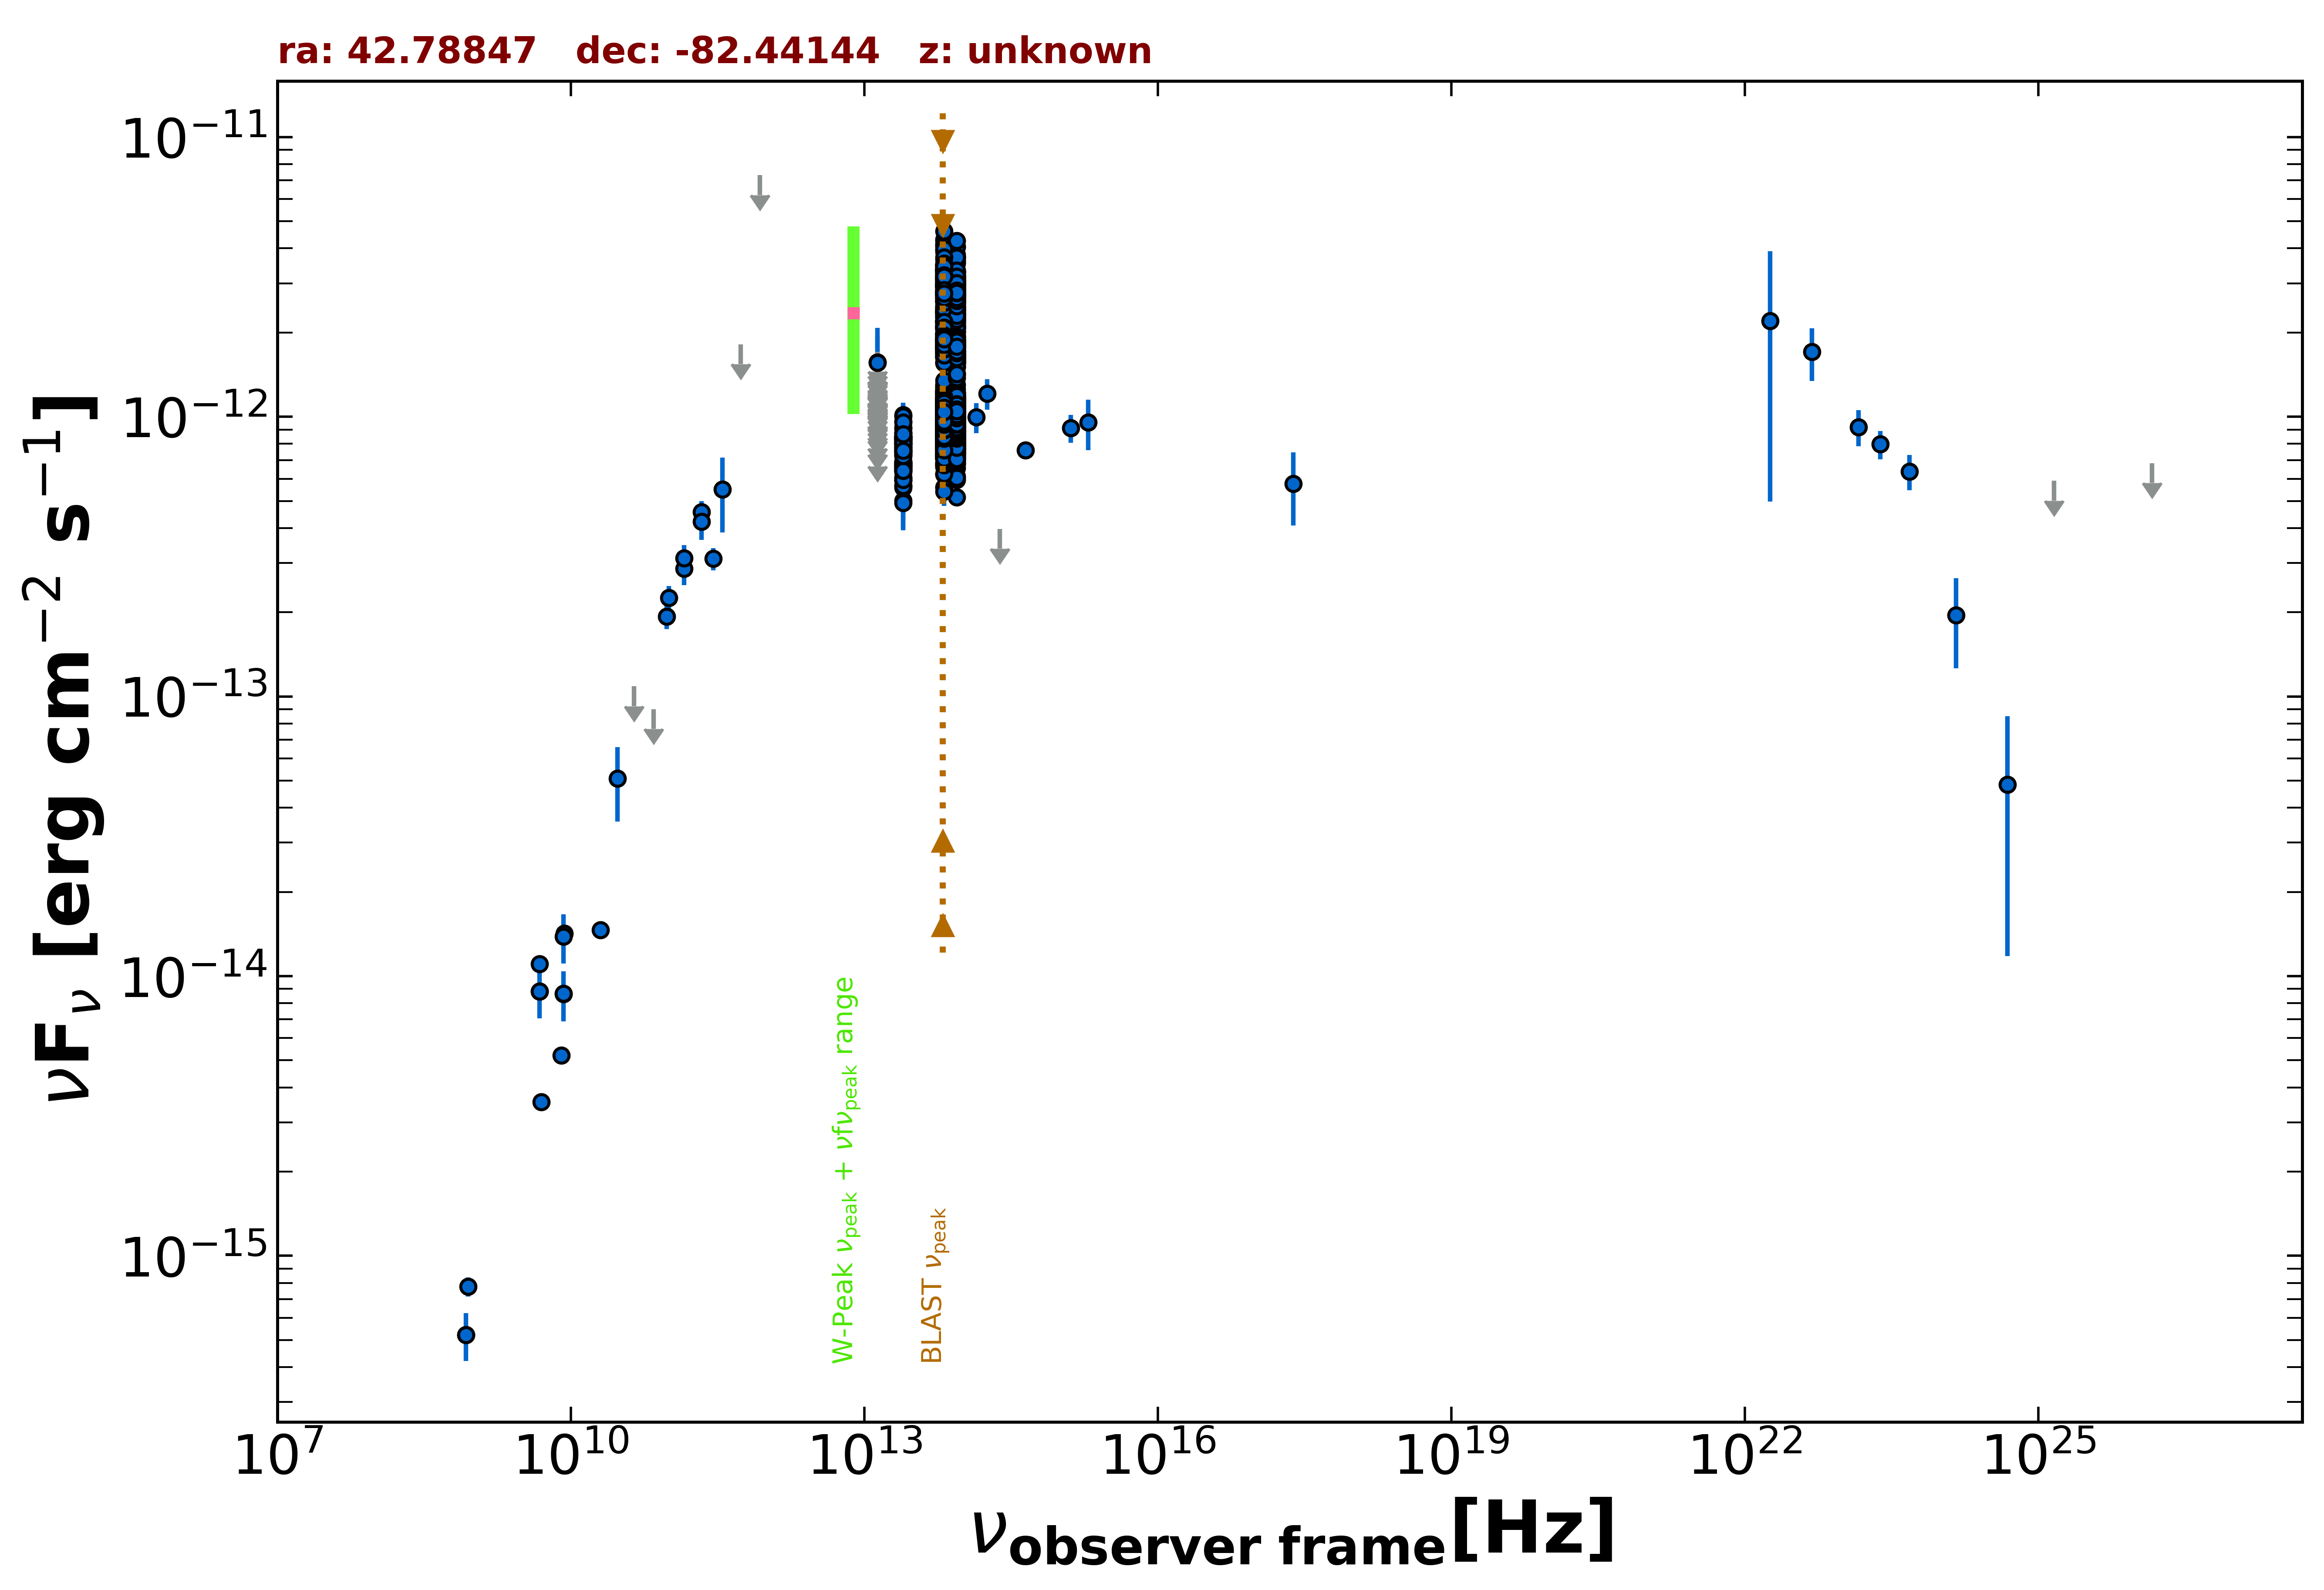

The file beside this chart, header and first rows:
freq., flux, err_flux, MJD_start, MJD_end, flag, catalog, reference
8.870e+08, 7.761e-16, 6.030e-17, 55000, 55000, , RACS, Hale et al. 2021  PASA  38  e058
8.430e+08, 5.218e-16, 1.685e-17, 55000, 55000, , SUMSS, Manch et al. 2003  MNRAS  342  1117
2.418e+17, 5.765e-13, 1.682e-13, 55000, 55000, , RASS, Boller et al. 2016  A&A  103  1
5.000e+09, 3.550e-15, 2.000e-16, 55000, 55000, , AT20G, Murphy et al. 2010  MNRAS  402  2403
8.000e+09, 5.200e-15, 3.200e-16, 55000, 55000, , AT20G, Murphy et al. 2010  MNRAS  402  2403
2.000e+10, 1.460e-14, 6.000e-16, 55000, 55000, , AT20G, Murphy et al. 2010  MNRAS  402  2403
4.800e+09, 8.832e-15, 3.360e-16, 55000, 55000, , ATPMN, McConnell et al. 2012  MNRAS  422  1527
8.600e+09, 1.419e-14, 1.030e-15, 55000, 55000, , ATPMN, McConnell et al. 2012  MNRAS  422  1527
8.400e+09, 8.644e-15, 0.000e+00, 55000, 55000, , CRATES, Healey et al. 2007  ApJS  171  61
4.800e+09, 1.104e-14, 6.200e-16, 55000, 55000, , PMN, Griffith et al. 1993-1996  VizieR  VIII/…
2.850e+11, 3.106e-13, 2.850e-14, 56946, 56946, , ALMA, Bonato et al. 2019  MNRAS  485  1188
9.506e+10, 1.930e-13, 1.900e-14, 56946, 56946, , ALMA, Bonato et al. 2019  MNRAS  485  1188
1.430e+11, 2.862e-13, 3.610e-14, 55000, 55000, , PCCS2143, GHz The Planck Collaboration 2018  A&A  …
2.170e+11, 4.564e-13, 4.205e-14, 55000, 55000, , PCCS2217, GHz The Planck Collaboration 2018  A&A  …
3.000e+10, 5.084e-14, 1.509e-14, 55000, 55000, , PCNT, The Planck Collaboration 2018  A&A  619 …
4.400e+10, 1.087e-13, 0.000e+00, 55000, 55000, UL, PCNT, The Planck Collaboration 2018  A&A  619 …
7.000e+10, 9.011e-14, 0.000e+00, 55000, 55000, UL, PCNT, The Planck Collaboration 2018  A&A  619 …
1.000e+11, 2.255e-13, 2.290e-14, 55000, 55000, , PCNT, The Planck Collaboration 2018  A&A  619 …
1.430e+11, 3.118e-13, 3.635e-14, 55000, 55000, , PCNT, The Planck Collaboration 2018  A&A  619 …
2.170e+11, 4.217e-13, 5.885e-14, 55000, 55000, , PCNT, The Planck Collaboration 2018  A&A  619 …
3.530e+11, 5.502e-13, 1.651e-13, 55000, 55000, , PCNT, The Planck Collaboration 2018  A&A  619 …
5.450e+11, 1.814e-12, 0.000e+00, 55000, 55000, UL, PCNT, The Planck Collaboration 2018  A&A  619 …
8.570e+11, 7.310e-12, 0.000e+00, 55000, 55000, UL, PCNT, The Planck Collaboration 2018  A&A  619 …
1.389e+14, 9.958e-13, 1.225e-13, 55000, 55000, , 2MASS, Skrutskie et al. 2006  AJ  131  1163
1.804e+14, 1.211e-12, 1.500e-13, 55000, 55000, , 2MASS, Skrutskie et al. 2006  AJ  131  1163
2.427e+14, 3.973e-13, 0.000e+00, 55000, 55000, UL, 2MASS, Skrutskie et al. 2006  AJ  131  1163
8.817e+13, 1.995e-12, 4.000e-15, 55000, 55000, , UNWISE, Schlafly et al. 2019  ApJS  240  30
6.517e+13, 1.967e-12, 5.500e-15, 55000, 55000, , UNWISE, Schlafly et al. 2019  ApJS  240  30
8.817e+13, 1.252e-12, 2.650e-14, 55000, 55000, , WISE, Wright et al. 2010  AJ  140  1868
6.517e+13, 1.297e-12, 2.650e-14, 55000, 55000, , WISE, Wright et al. 2010  AJ  140  1868
2.498e+13, 7.564e-13, 2.645e-14, 55000, 55000, , WISE, Wright et al. 2010  AJ  140  1868
1.363e+13, 8.098e-13, 9.120e-14, 55000, 55000, , WISE, Wright et al. 2010  AJ  140  1868
8.817e+13, 1.844e-12, 4.750e-14, 56938, 56938, , NEOWISE, Mainzer et al. 2014  ApJ  792  30
6.517e+13, 1.806e-12, 6.000e-14, 56938, 56938, , NEOWISE, Mainzer et al. 2014  ApJ  792  30
8.817e+13, 1.883e-12, 5.050e-14, 56938, 56938, , NEOWISE, Mainzer et al. 2014  ApJ  792  30
6.517e+13, 2.203e-12, 6.700e-14, 56938, 56938, , NEOWISE, Mainzer et al. 2014  ApJ  792  30
8.817e+13, 2.268e-12, 5.850e-14, 56939, 56939, , NEOWISE, Mainzer et al. 2014  ApJ  792  30
6.517e+13, 2.201e-12, 6.700e-14, 56939, 56939, , NEOWISE, Mainzer et al. 2014  ApJ  792  30
8.817e+13, 1.787e-12, 5.250e-14, 56938, 56938, , NEOWISE, Mainzer et al. 2014  ApJ  792  30
6.517e+13, 1.991e-12, 6.050e-14, 56938, 56938, , NEOWISE, Mainzer et al. 2014  ApJ  792  30
8.817e+13, 2.119e-12, 4.900e-14, 56939, 56939, , NEOWISE, Mainzer et al. 2014  ApJ  792  30
6.517e+13, 2.213e-12, 6.300e-14, 56939, 56939, , NEOWISE, Mainzer et al. 2014  ApJ  792  30
8.817e+13, 1.798e-12, 5.500e-14, 56938, 56938, , NEOWISE, Mainzer et al. 2014  ApJ  792  30
6.517e+13, 1.853e-12, 5.800e-14, 56938, 56938, , NEOWISE, Mainzer et al. 2014  ApJ  792  30
8.817e+13, 2.069e-12, 5.350e-14, 56939, 56939, , NEOWISE, Mainzer et al. 2014  ApJ  792  30
6.517e+13, 2.143e-12, 6.500e-14, 56939, 56939, , NEOWISE, Mainzer et al. 2014  ApJ  792  30
8.817e+13, 1.920e-12, 5.850e-14, 56940, 56940, , NEOWISE, Mainzer et al. 2014  ApJ  792  30
6.517e+13, 2.091e-12, 6.550e-14, 56940, 56940, , NEOWISE, Mainzer et al. 2014  ApJ  792  30
8.817e+13, 1.833e-12, 4.600e-14, 56938, 56938, , NEOWISE, Mainzer et al. 2014  ApJ  792  30
6.517e+13, 1.880e-12, 5.200e-14, 56938, 56938, , NEOWISE, Mainzer et al. 2014  ApJ  792  30
8.817e+13, 2.340e-12, 5.800e-14, 56939, 56939, , NEOWISE, Mainzer et al. 2014  ApJ  792  30
6.517e+13, 2.333e-12, 7.300e-14, 56939, 56939, , NEOWISE, Mainzer et al. 2014  ApJ  792  30
8.817e+13, 2.182e-12, 5.650e-14, 56939, 56939, , NEOWISE, Mainzer et al. 2014  ApJ  792  30
6.517e+13, 2.383e-12, 7.050e-14, 56939, 56939, , NEOWISE, Mainzer et al. 2014  ApJ  792  30
8.817e+13, 2.023e-12, 5.200e-14, 56940, 56940, , NEOWISE, Mainzer et al. 2014  ApJ  792  30
6.517e+13, 2.193e-12, 5.850e-14, 56940, 56940, , NEOWISE, Mainzer et al. 2014  ApJ  792  30
8.817e+13, 1.802e-12, 4.650e-14, 56938, 56938, , NEOWISE, Mainzer et al. 2014  ApJ  792  30
6.517e+13, 2.054e-12, 7.150e-14, 56938, 56938, , NEOWISE, Mainzer et al. 2014  ApJ  792  30
8.817e+13, 2.117e-12, 4.850e-14, 56939, 56939, , NEOWISE, Mainzer et al. 2014  ApJ  792  30
6.517e+13, 2.118e-12, 5.850e-14, 56939, 56939, , NEOWISE, Mainzer et al. 2014  ApJ  792  30
... 1,616 more rows
